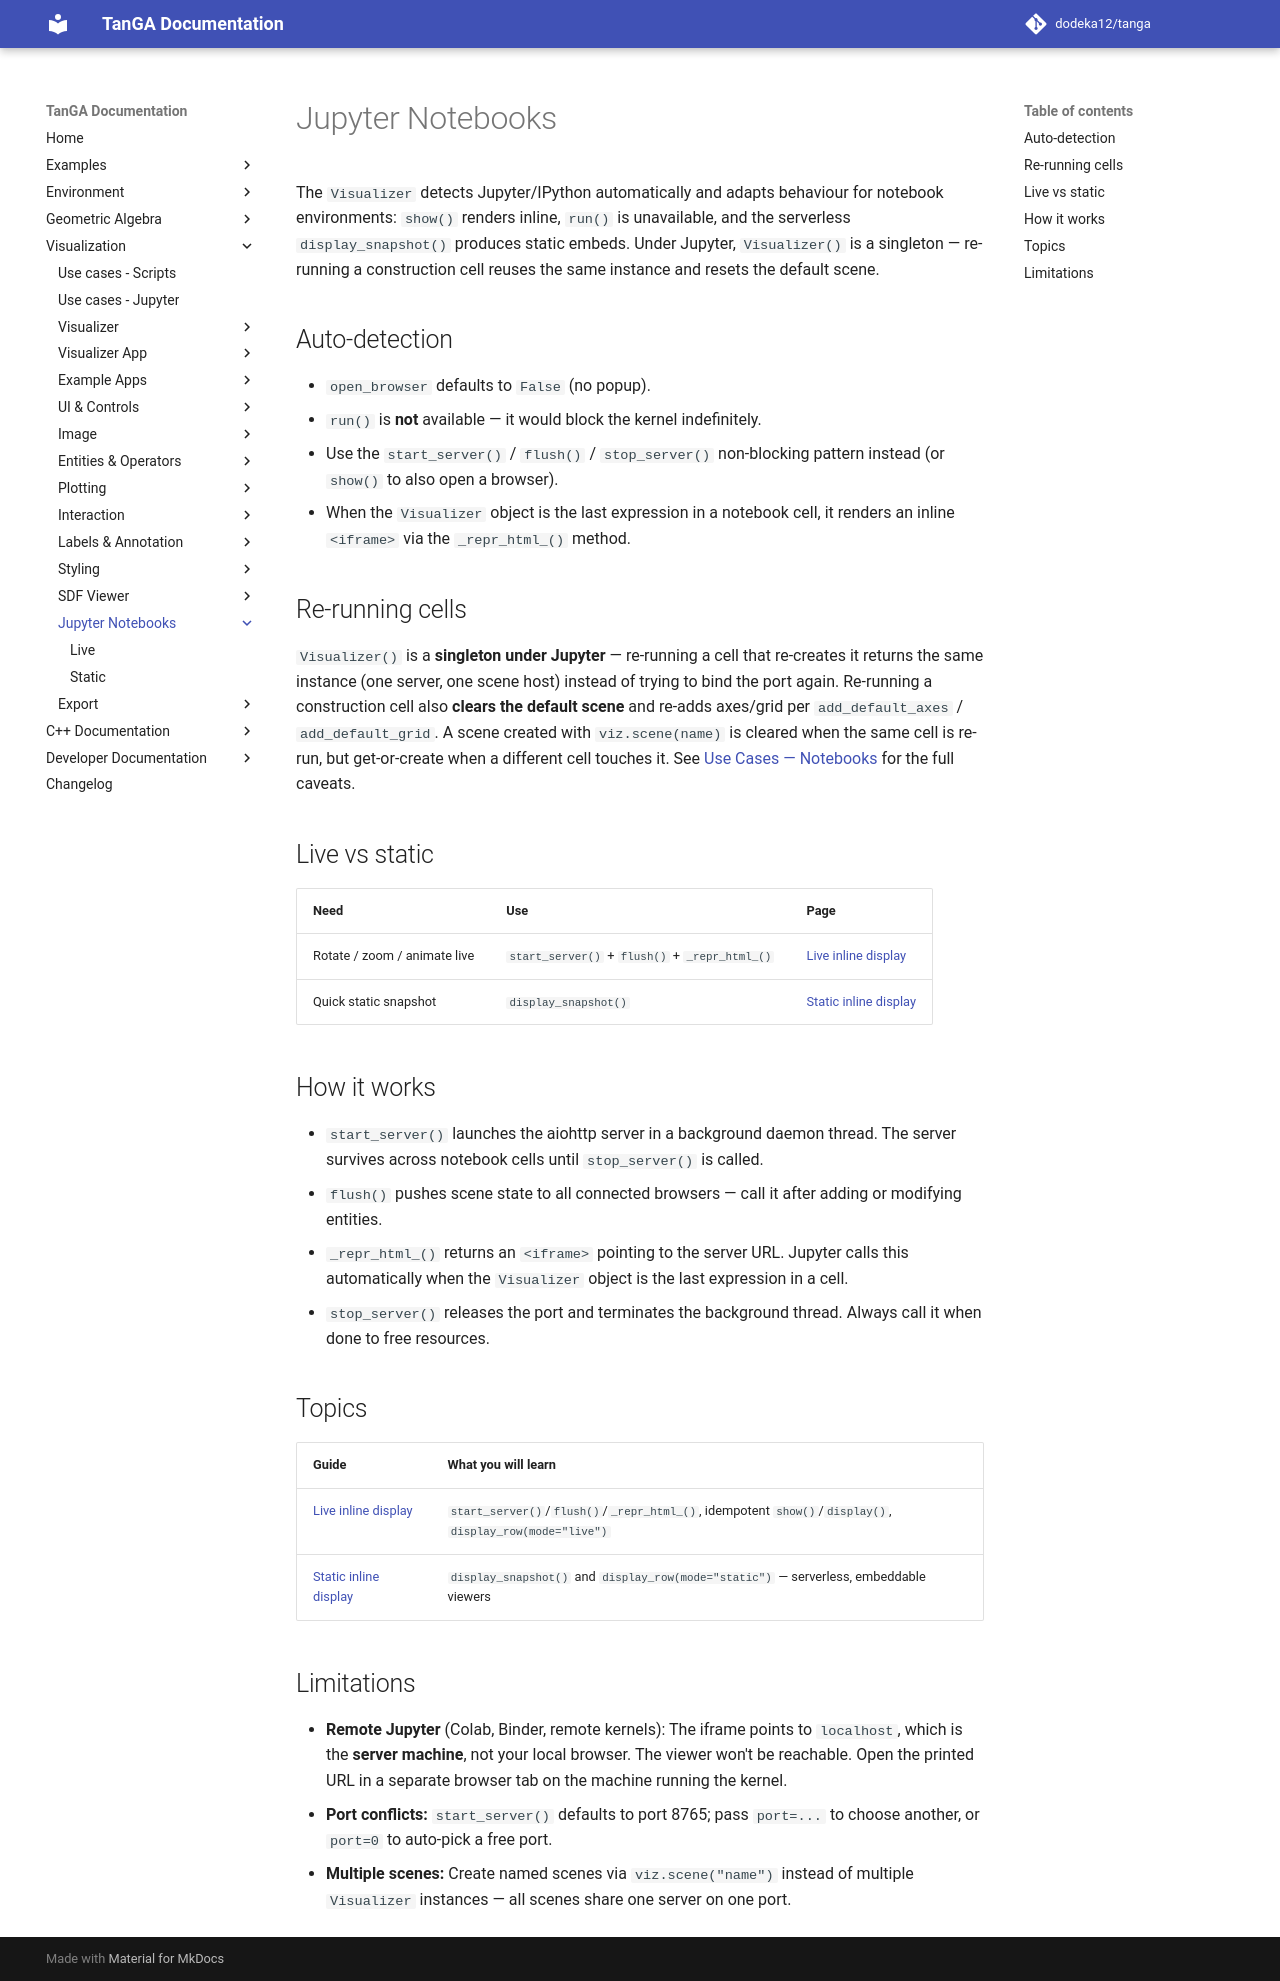

repository: dodeka12/tanga · page: v2.28.0-rc3/py/viz/jupyter/index.html · generator: mkdocs

# Jupyter Notebooks

The `Visualizer` detects Jupyter/IPython automatically and adapts behaviour
for notebook environments: `show()` renders inline, `run()` is unavailable,
and the serverless `display_snapshot()` produces static embeds.  Under Jupyter,
`Visualizer()` is a singleton — re-running a construction cell reuses the same
instance and resets the default scene.

## Auto-detection

- `open_browser` defaults to `False` (no popup).
- `run()` is **not** available — it would block the kernel indefinitely.
- Use the `start_server()` / `flush()` / `stop_server()` non-blocking pattern
  instead (or `show()` to also open a browser).
- When the `Visualizer` object is the last expression in a notebook cell,
  it renders an inline `<iframe>` via the `_repr_html_()` method.

## Re-running cells

`Visualizer()` is a **singleton under Jupyter** — re-running a cell that
re-creates it returns the same instance (one server, one scene host) instead of
trying to bind the port again.  Re-running a construction cell also **clears
the default scene** and re-adds axes/grid per `add_default_axes` /
`add_default_grid`.  A scene created with `viz.scene(name)` is cleared when the
same cell is re-run, but get-or-create when a different cell touches it.  See
[Use Cases — Notebooks](../use-cases-notebooks.md#caveats) for the full caveats.

## Live vs static

| Need | Use | Page |
|------|-----|------|
| Rotate / zoom / animate live | `start_server()` + `flush()` + `_repr_html_()` | [Live inline display](live.md) |
| Quick static snapshot | `display_snapshot()` | [Static inline display](static.ipynb) |

## How it works

- `start_server()` launches the aiohttp server in a background daemon thread.
  The server survives across notebook cells until `stop_server()` is called.
- `flush()` pushes scene state to all connected browsers — call it after
  adding or modifying entities.
- `_repr_html_()` returns an `<iframe>` pointing to the server URL. Jupyter
  calls this automatically when the `Visualizer` object is the last expression
  in a cell.
- `stop_server()` releases the port and terminates the background thread.
  Always call it when done to free resources.

## Topics

| Guide | What you will learn |
|-------|---------------------|
| [Live inline display](live.md) | `start_server()`/`flush()`/`_repr_html_()`, idempotent `show()`/`display()`, `display_row(mode="live")` |
| [Static inline display](static.ipynb) | `display_snapshot()` and `display_row(mode="static")` — serverless, embeddable viewers |

## Limitations

- **Remote Jupyter** (Colab, Binder, remote kernels): The iframe points to
  `localhost`, which is the **server machine**, not your local browser. The
  viewer won't be reachable. Open the printed URL in a separate browser tab
  on the machine running the kernel.
- **Port conflicts:** `start_server()` defaults to port 8765; pass `port=...`
  to choose another, or `port=0` to auto-pick a free port.
- **Multiple scenes:** Create named scenes via ``viz.scene("name")`` instead
  of multiple ``Visualizer`` instances — all scenes share one server on one
  port.
